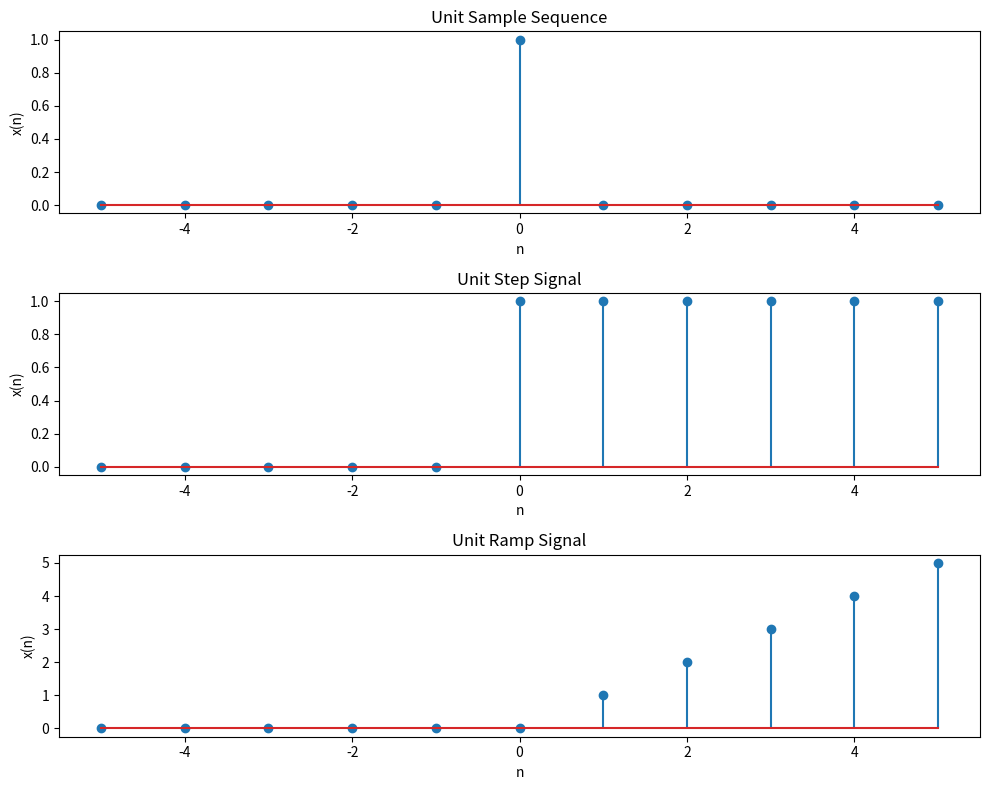

This figure's Python source:
import numpy as np
import matplotlib.pyplot as plot

n=np.arange(-5,6,1)
x=np.array(n==0,dtype=int)
plot.figure(figsize=(10,8))
plot.subplot(311)
plot.stem(n,x)
plot.title('Unit Sample Sequence')
plot.xlabel('n')
plot.ylabel('x(n)')
plot.tight_layout()

N=5
n=np.arange(-N,N+1,1)
x=np.concatenate((np.zeros(N),np.ones(N+1)))
plot.subplot(312)
plot.stem(n,x)
plot.title('Unit Step Signal')
plot.xlabel('n')
plot.ylabel('x(n)')
plot.tight_layout()

n=np.arange(-5,6,1)
x=np.array(n*(n>=0))
plot.subplot(313)
plot.stem(n,x)
plot.title('Unit Ramp Signal')
plot.xlabel('n')
plot.ylabel('x(n)')
plot.tight_layout()
plot.show()